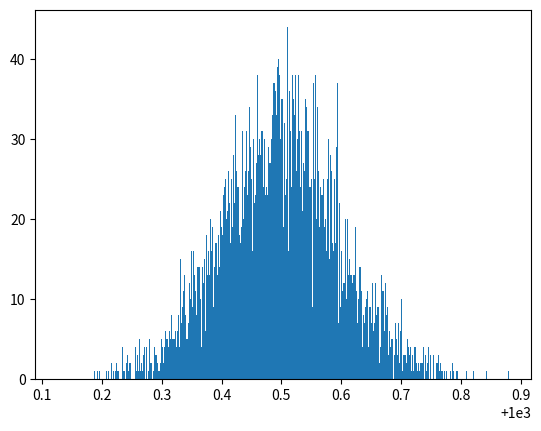

This chart was generated by the following Python code: (Note: this script raises an exception after producing the figure.)
import numpy as np
import matplotlib.mlab as mlab
import scipy.stats
import matplotlib.pyplot as plt

def demo1():
    mu ,sigma = 1000.5, 0.1
    sampleNo = 10000
    np.random.seed(0)
    s = np.random.normal(mu, sigma, sampleNo)
    bins=plt.hist(s, bins=1000, normed=True)
    
    plt.show()
    

demo1()